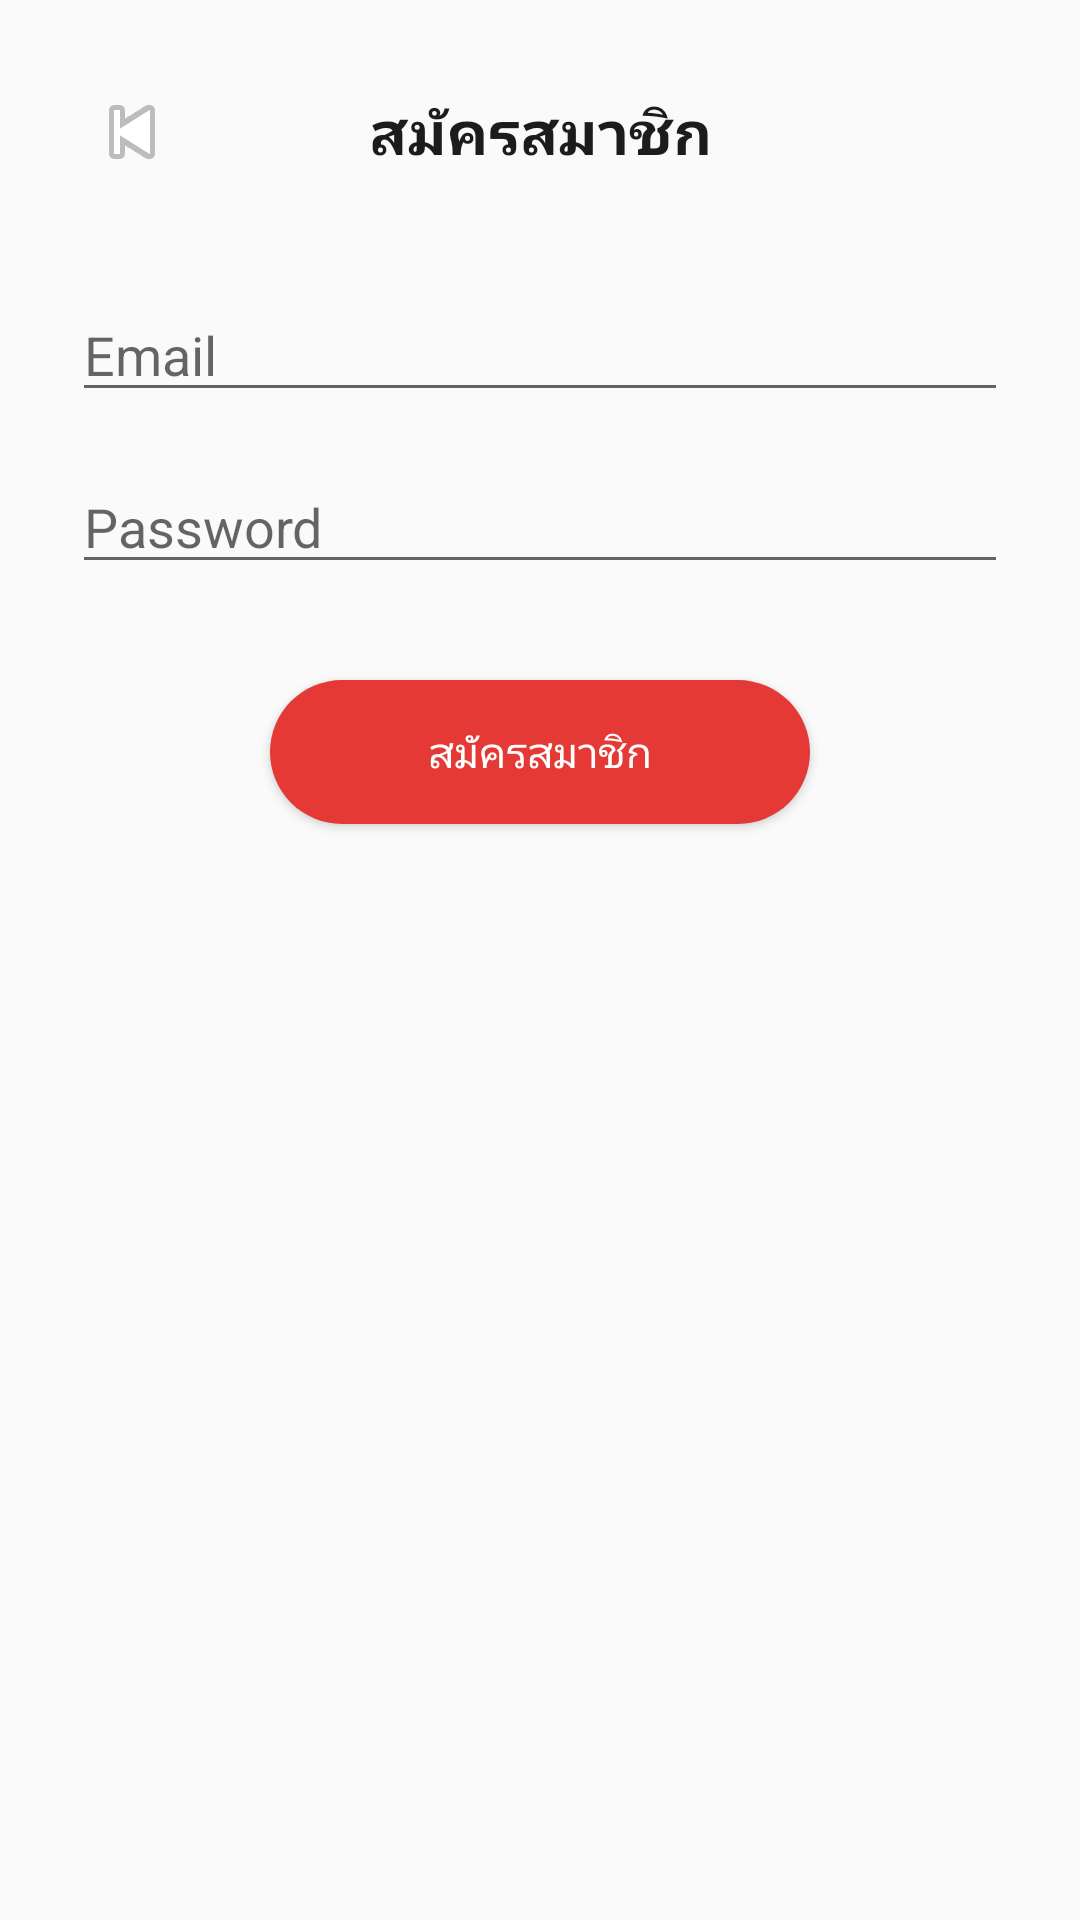

Here is an Android app screen rendered from its layout file. Give the layout XML and the strings, colors and styles it references.
<!-- AndroidManifest.xml: application theme Theme.LungScan -->
<!-- res/layout/activity_register.xml -->
<?xml version="1.0" encoding="utf-8"?>
<LinearLayout xmlns:android="http://schemas.android.com/apk/res/android"
    android:layout_width="match_parent"
    android:layout_height="match_parent"
    android:orientation="vertical"
    android:background="#FAFAFA"
    android:padding="24dp">

    <LinearLayout
        android:layout_width="match_parent"
        android:layout_height="wrap_content"
        android:orientation="horizontal"
        android:gravity="center_vertical"
        android:layout_marginBottom="32dp">

        <ImageButton
            android:id="@+id/btnBack"
            android:layout_width="40dp"
            android:layout_height="40dp"
            android:src="@android:drawable/ic_media_previous"
            android:background="?attr/selectableItemBackgroundBorderless"
            android:contentDescription="back"/>

        <TextView
            android:layout_width="0dp"
            android:layout_height="wrap_content"
            android:layout_weight="1"
            android:text="สมัครสมาชิก"
            android:textSize="20sp"
            android:textStyle="bold"
            android:textColor="@color/textDark"
            android:gravity="center"/>

        <View android:layout_width="40dp" android:layout_height="40dp"/>
    </LinearLayout>

    <EditText
        android:id="@+id/etEmail"
        android:layout_width="match_parent"
        android:layout_height="wrap_content"
        android:hint="Email"
        android:inputType="textEmailAddress"
        android:layout_marginBottom="16dp"/>

    <EditText
        android:id="@+id/etPassword"
        android:layout_width="match_parent"
        android:layout_height="wrap_content"
        android:hint="Password"
        android:inputType="textPassword"
        android:layout_marginBottom="32dp"/>

    <Button
        android:id="@+id/btnRegister"
        android:layout_width="180dp"
        android:layout_height="48dp"
        android:layout_gravity="center"
        android:text="สมัครสมาชิก"
        android:textColor="@color/white"
        android:background="@drawable/btn_red"/>

</LinearLayout>
<!-- resources referenced by this layout -->
<resources>
  <color name="textDark">#1C1C1E</color>
  <color name="white">#FFFFFF</color>
  <!-- drawable btn_red (drawable) -->
  <?xml version="1.0" encoding="utf-8"?>
  <shape xmlns:android="http://schemas.android.com/apk/res/android" android:shape="rectangle">
      <solid android:color="#E53935"/>
      <corners android:radius="24dp"/>
  </shape>
  <style name="Theme.LungScan" parent="Theme.MaterialComponents.DayNight.NoActionBar">
          <item name="colorPrimary">@color/colorPrimary</item>
          <item name="colorPrimaryDark">@color/colorPrimaryDark</item>
      </style>
  <color name="colorPrimary">#E53935</color>
  <color name="colorPrimaryDark">#B71C1C</color>
</resources>
